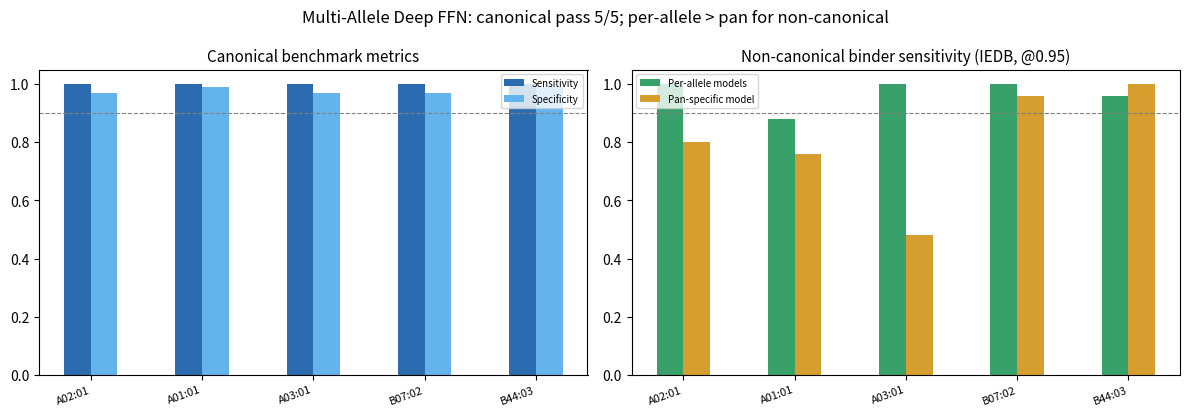

Reproduce this figure in Python.
#!/usr/bin/env python3
"""Generate 5-allele results figure incl. pan vs per-allele non-canonical comparison."""
import os
import matplotlib
matplotlib.use("Agg")
import matplotlib.pyplot as plt
import numpy as np

CANON = {
    "HLA-A*02:01": (1.0, 0.97, 0.943),
    "HLA-A*01:01": (1.0, 0.99, 0.980),
    "HLA-A*03:01": (1.0, 0.97, 0.943),
    "HLA-B*07:02": (1.0, 0.97, 0.943),
    "HLA-B*44:03": (1.0, 0.99, 0.980),
}
NONCAN_PA = {  # per-allele non-canonical @0.95
    "HLA-A*02:01": (1.0, 0.806, 0.893),
    "HLA-A*01:01": (0.88, 0.957, 0.917),
    "HLA-A*03:01": (1.0, 0.962, 0.980),
    "HLA-B*07:02": (1.0, 0.862, 0.926),
    "HLA-B*44:03": (0.96, 0.960, 0.960),
}
NONCAN_PAN = {  # pan model non-canonical @0.95
    "HLA-A*02:01": (0.80, 0.833, 0.816),
    "HLA-A*01:01": (0.76, 0.950, 0.844),
    "HLA-A*03:01": (0.48, 1.000, 0.649),
    "HLA-B*07:02": (0.96, 0.923, 0.941),
    "HLA-B*44:03": (1.00, 0.962, 0.980),
}
alleles = list(CANON.keys())
labels = [a.replace("HLA-", "").replace("*", "") for a in alleles]
x = np.arange(len(alleles)); w = 0.24

fig, axes = plt.subplots(1, 2, figsize=(12, 4.2))
# Panel 1: canonical sensitivity + specificity
for ax, m, title in zip([axes[0]], range(1), ["Canonical benchmark metrics"]):
    c_sens = [CANON[a][0] for a in alleles]
    c_spec = [CANON[a][1] for a in alleles]
    ax.bar(x - w/2, c_sens, w, label="Sensitivity", color="#2b6cb0")
    ax.bar(x + w/2, c_spec, w, label="Specificity", color="#63b3ed")
    ax.axhline(0.90, color="gray", ls="--", lw=0.8)
    ax.set_ylim(0, 1.05); ax.set_title(title, fontsize=11)
    ax.set_xticks(x); ax.set_xticklabels(labels, rotation=20, ha="right", fontsize=8)
    ax.legend(fontsize=7)

# Panel 2: non-canonical sensitivity — per-allele vs pan
pa = [NONCAN_PA[a][0] for a in alleles]
pn = [NONCAN_PAN[a][0] for a in alleles]
ax = axes[1]
ax.bar(x - w/2, pa, w, label="Per-allele models", color="#38a169")
ax.bar(x + w/2, pn, w, label="Pan-specific model", color="#d69e2e")
ax.axhline(0.90, color="gray", ls="--", lw=0.8)
ax.set_ylim(0, 1.05); ax.set_title("Non-canonical binder sensitivity (IEDB, @0.95)", fontsize=11)
ax.set_xticks(x); ax.set_xticklabels(labels, rotation=20, ha="right", fontsize=8)
ax.legend(fontsize=7)

fig.suptitle("Multi-Allele Deep FFN: canonical pass 5/5; per-allele > pan for non-canonical", fontsize=12)
fig.tight_layout()
os.makedirs("to_human", exist_ok=True)
fig.savefig("to_human/multi_allele_results.png", dpi=150)
print("saved to_human/multi_allele_results.png")
